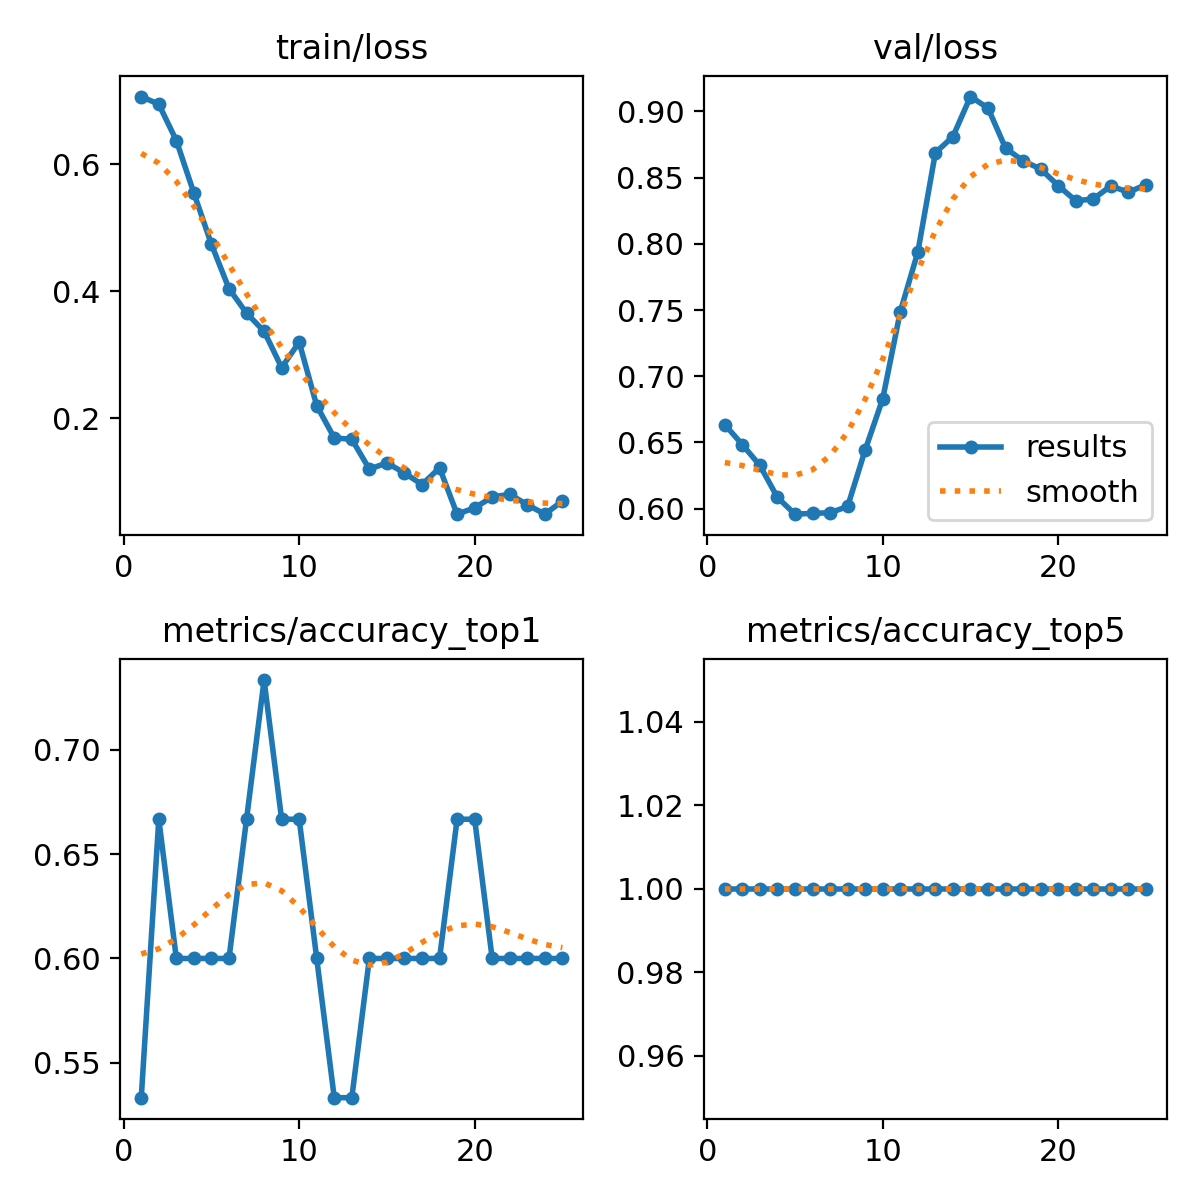

Values plotted in this chart, from the file beside it:
epoch, time, train/loss, metrics/accuracy_top1, metrics/accuracy_top5, val/loss, lr/pg0, lr/pg1, lr/pg2
1, 9.299, 0.7066, 0.5333, 1, 0.6635, 1.428e-05, 1.428e-05, 1.428e-05
2, 17.81, 0.6944, 0.6667, 1, 0.6483, 3.42863e-05, 3.42863e-05, 3.42863e-05
3, 25.88, 0.6372, 0.6, 1, 0.6327, 5.25961e-05, 5.25961e-05, 5.25961e-05
4, 33.85, 0.5546, 0.6, 1, 0.6085, 6.92094e-05, 6.92094e-05, 6.92094e-05
5, 41.93, 0.4739, 0.6, 1, 0.5958, 8.41263e-05, 8.41263e-05, 8.41263e-05
6, 49.77, 0.4041, 0.6, 1, 0.5965, 9.73468e-05, 9.73468e-05, 9.73468e-05
7, 57.78, 0.3656, 0.6667, 1, 0.5969, 0.0001089, 0.0001089, 0.0001089
8, 65.66, 0.337, 0.7333, 1, 0.6017, 0.0001187, 0.0001187, 0.0001187
9, 73.65, 0.2799, 0.6667, 1, 0.6444, 0.0001268, 0.0001268, 0.0001268
10, 81.62, 0.3199, 0.6667, 1, 0.683, 0.0001333, 0.0001333, 0.0001333
11, 89.82, 0.2199, 0.6, 1, 0.7487, 0.000138, 0.000138, 0.000138
12, 97.76, 0.1691, 0.5333, 1, 0.7938, 0.000141, 0.000141, 0.000141
13, 105.8, 0.167, 0.5333, 1, 0.8688, 0.0001424, 0.0001424, 0.0001424
14, 113.8, 0.1201, 0.6, 1, 0.881, 0.000142, 0.000142, 0.000142
15, 121.8, 0.1297, 0.6, 1, 0.9113, 0.00014, 0.00014, 0.00014
16, 129.9, 0.1139, 0.6, 1, 0.9025, 0.0001362, 0.0001362, 0.0001362
17, 137.9, 0.0957, 0.6, 1, 0.8723, 0.0001308, 0.0001308, 0.0001308
18, 146, 0.1219, 0.6, 1, 0.8627, 0.0001237, 0.0001237, 0.0001237
19, 153.9, 0.04907, 0.6667, 1, 0.8565, 0.0001148, 0.0001148, 0.0001148
20, 161.9, 0.05903, 0.6667, 1, 0.844, 0.0001043, 0.0001043, 0.0001043
21, 169.9, 0.0761, 0.6, 1, 0.8326, 9.20774e-05, 9.20774e-05, 9.20774e-05
22, 177.8, 0.08044, 0.6, 1, 0.8339, 7.81544e-05, 7.81544e-05, 7.81544e-05
23, 185.8, 0.06391, 0.6, 1, 0.8438, 6.2535e-05, 6.2535e-05, 6.2535e-05
24, 193.7, 0.04918, 0.6, 1, 0.8389, 4.5219e-05, 4.5219e-05, 4.5219e-05
25, 201.6, 0.06964, 0.6, 1, 0.8448, 2.62067e-05, 2.62067e-05, 2.62067e-05
